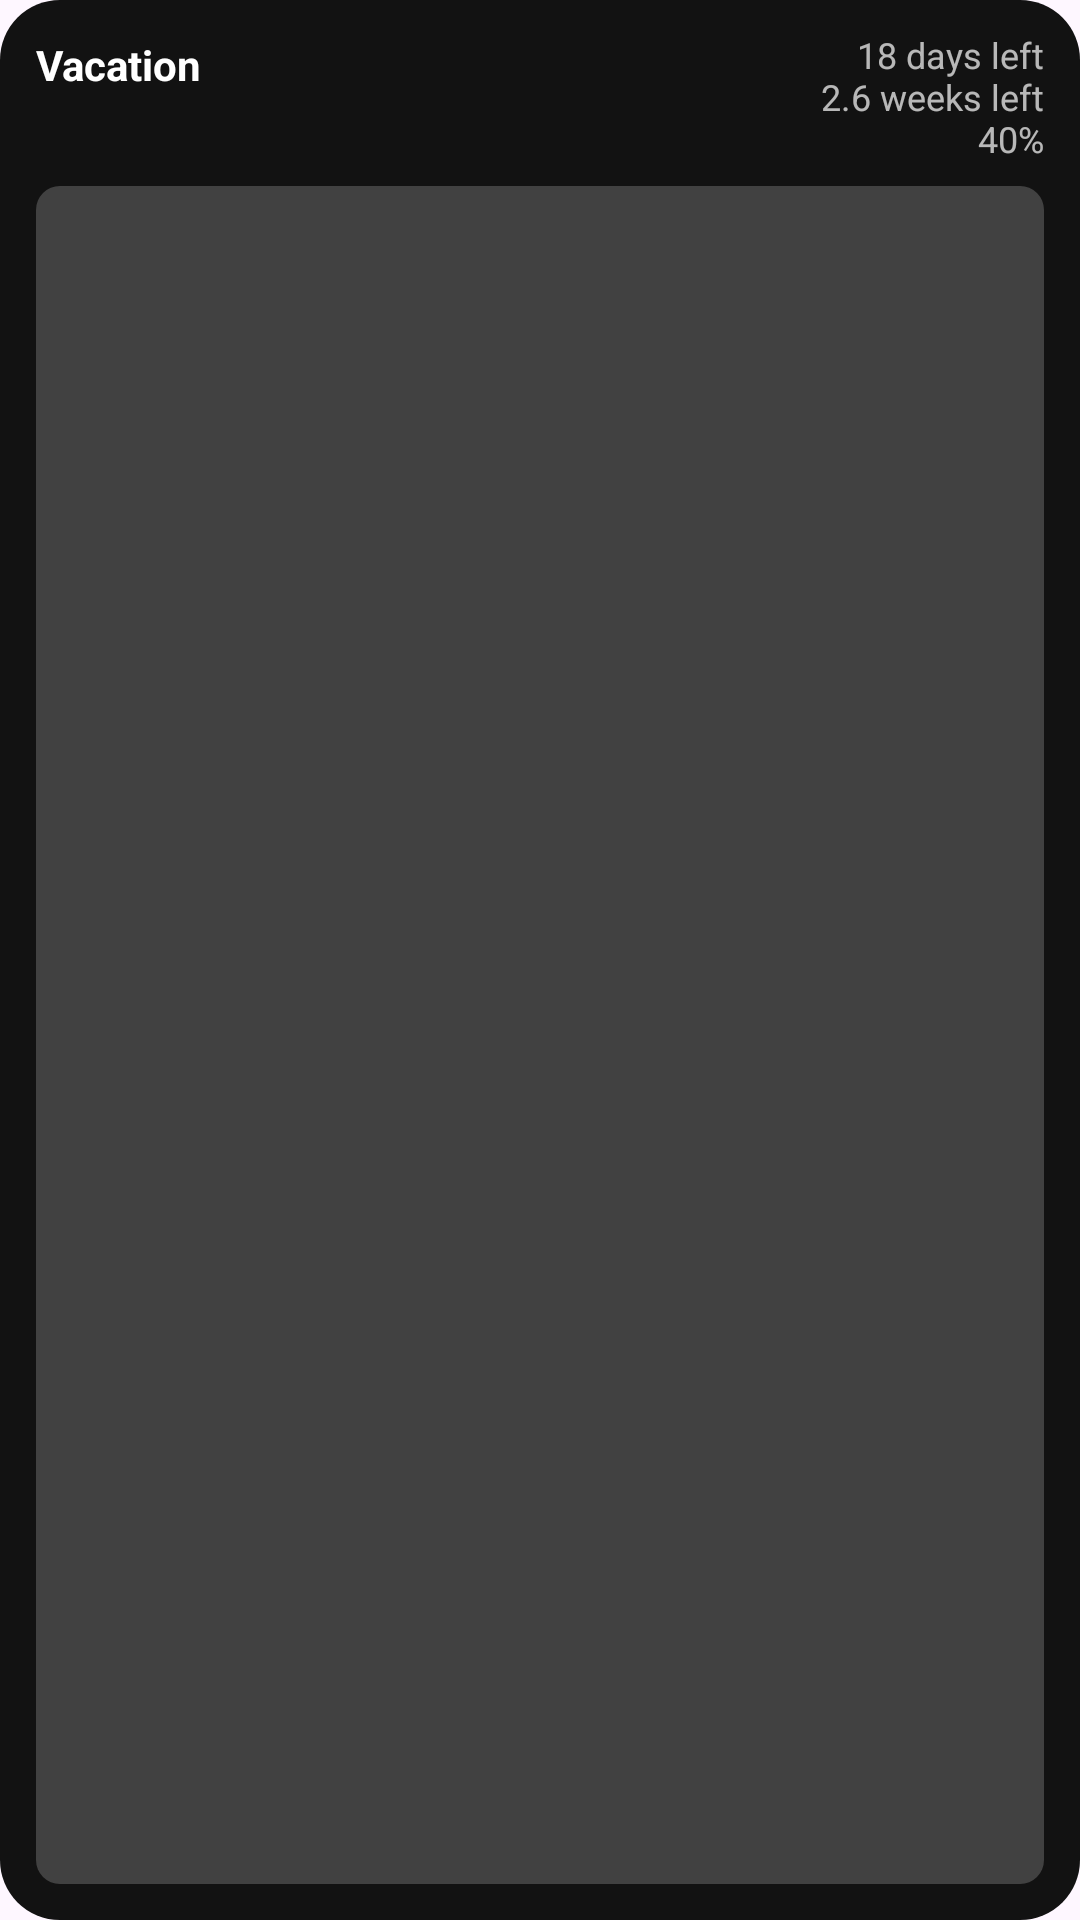

Write the Android layout XML for this screen, with the resource values it uses.
<!-- AndroidManifest.xml: application theme Theme.Fossdown -->
<!-- res/layout/widget_countdown_preview.xml -->
<?xml version="1.0" encoding="utf-8"?>
<FrameLayout xmlns:android="http://schemas.android.com/apk/res/android"
    android:layout_width="180dp"
    android:layout_height="120dp"
    android:padding="12dp"
    android:background="@drawable/widget_background">

    <LinearLayout
        android:layout_width="match_parent"
        android:layout_height="match_parent"
        android:orientation="vertical">

        <LinearLayout
            android:layout_width="match_parent"
            android:layout_height="wrap_content"
            android:orientation="horizontal"
            android:gravity="top">

            <TextView
                android:layout_width="0dp"
                android:layout_height="wrap_content"
                android:layout_weight="1"
                android:layout_marginEnd="8dp"
                android:text="Vacation"
                android:textColor="@color/widget_default_text"
                android:textSize="14sp"
                android:textStyle="bold" />

            <LinearLayout
                android:layout_width="wrap_content"
                android:layout_height="wrap_content"
                android:orientation="vertical"
                android:gravity="end">

                <TextView
                    android:layout_width="wrap_content"
                    android:layout_height="wrap_content"
                    android:includeFontPadding="false"
                    android:text="18 days left"
                    android:textColor="@color/widget_muted_text"
                    android:textSize="12sp" />

                <TextView
                    android:layout_width="wrap_content"
                    android:layout_height="wrap_content"
                    android:includeFontPadding="false"
                    android:text="2.6 weeks left"
                    android:textColor="@color/widget_muted_text"
                    android:textSize="12sp" />

                <TextView
                    android:layout_width="wrap_content"
                    android:layout_height="wrap_content"
                    android:includeFontPadding="false"
                    android:text="40%"
                    android:textColor="@color/widget_muted_text"
                    android:textSize="12sp" />
            </LinearLayout>
        </LinearLayout>

        <ImageView
            android:layout_width="match_parent"
            android:layout_height="0dp"
            android:layout_weight="1"
            android:layout_marginTop="8dp"
            android:src="@drawable/widget_progress"
            android:scaleType="fitXY"
            android:contentDescription="@null" />
    </LinearLayout>
</FrameLayout>
<!-- resources referenced by this layout -->
<resources>
  <color name="widget_default_text">#FFFFFF</color>
  <color name="widget_muted_text">#B3FFFFFF</color>
  <!-- drawable widget_background (drawable) -->
  <?xml version="1.0" encoding="utf-8"?>
  <shape xmlns:android="http://schemas.android.com/apk/res/android"
      android:shape="rectangle">
      <solid android:color="@color/widget_default_bg" />
      <corners android:radius="20dp" />
  </shape>
  <!-- drawable widget_progress (drawable) -->
  <?xml version="1.0" encoding="utf-8"?>
  <layer-list xmlns:android="http://schemas.android.com/apk/res/android">
      <item android:id="@android:id/background">
          <shape android:shape="rectangle">
              <corners android:radius="8dp" />
              <solid android:color="@color/progress_track" />
          </shape>
      </item>
      <item android:id="@android:id/progress">
          <clip>
              <shape android:shape="rectangle">
                  <corners android:radius="8dp" />
                  <solid android:color="@color/widget_default_accent" />
              </shape>
          </clip>
      </item>
  </layer-list>
  <style name="Theme.Fossdown" parent="Theme.Material3.DayNight.NoActionBar">
          <item name="android:statusBarColor">@android:color/transparent</item>
          <item name="android:navigationBarColor">@android:color/black</item>
          <item name="android:windowLightStatusBar">false</item>
      </style>
  <color name="widget_default_bg">#121212</color>
  <color name="progress_track">#33FFFFFF</color>
  <color name="widget_default_accent">#7CFFB2</color>
</resources>
